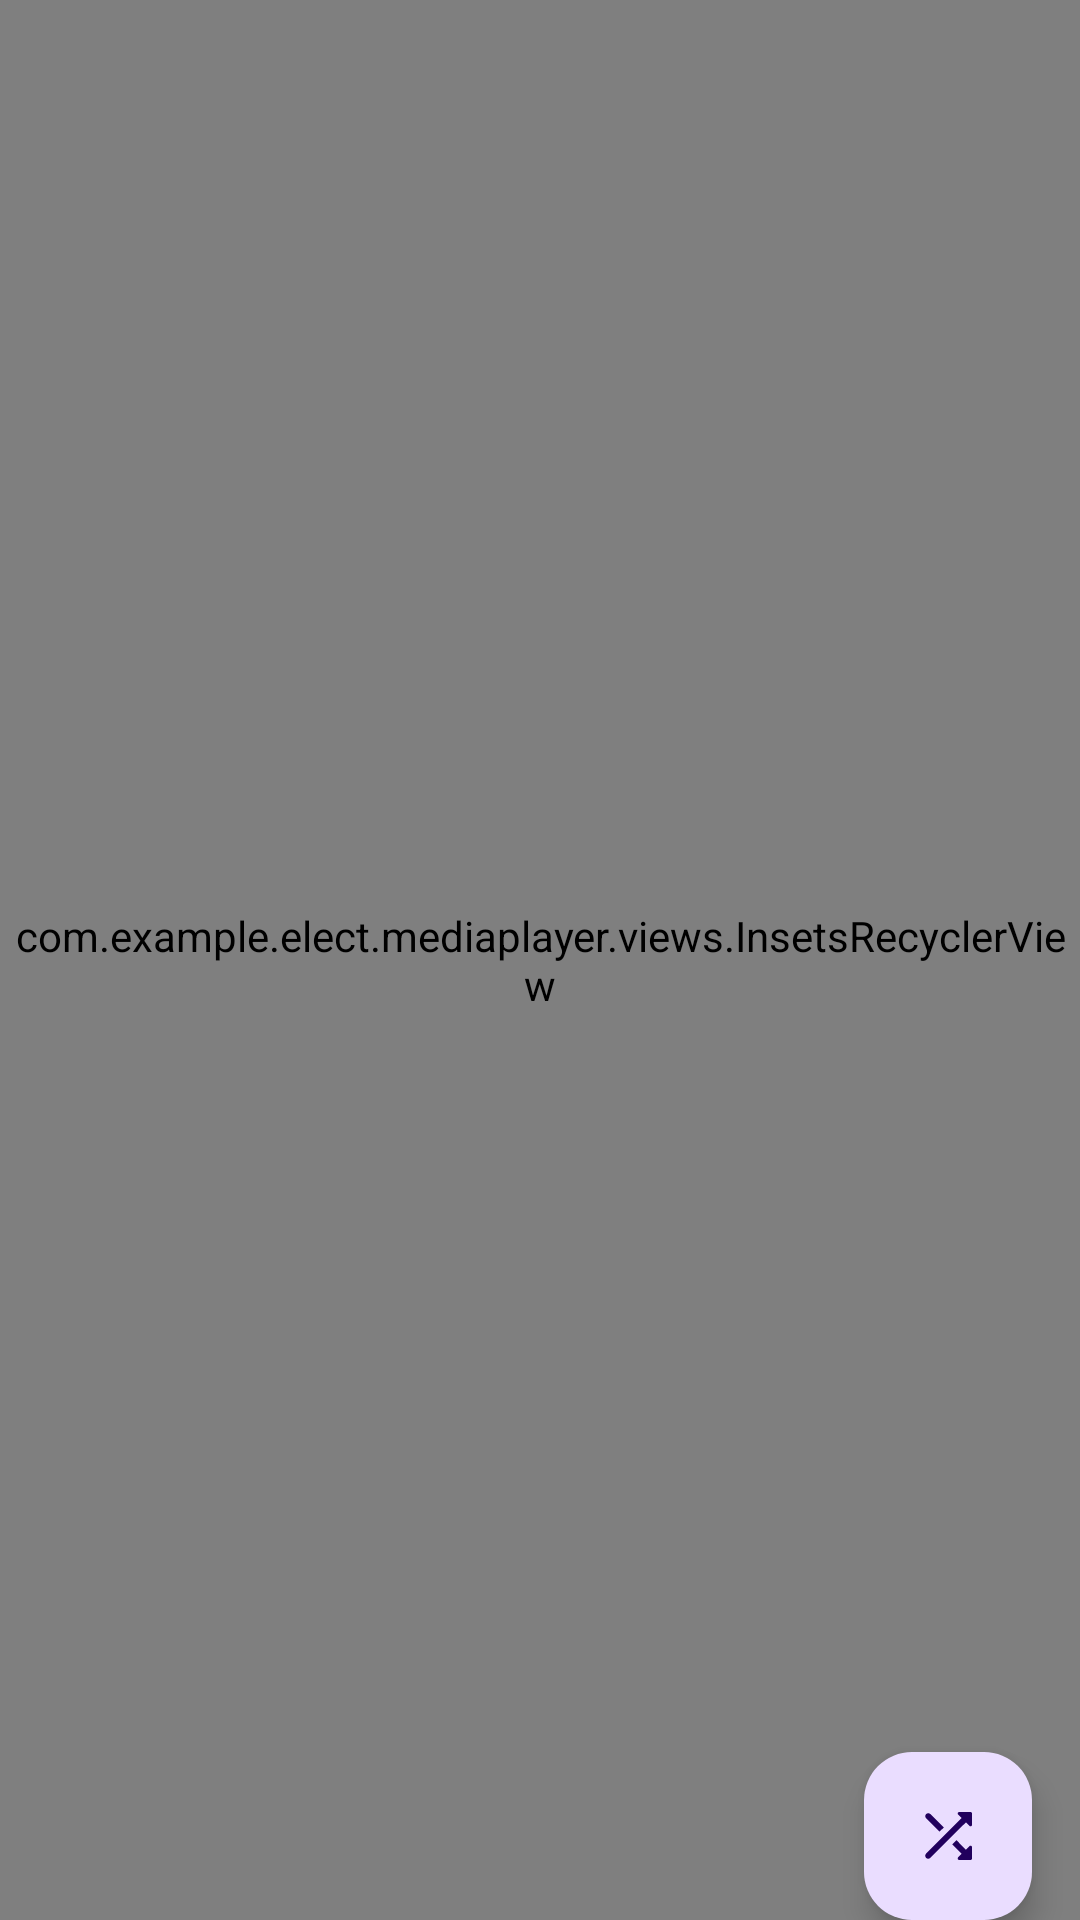

This screen was rendered from an Android layout file. Write that file and the resources it references.
<!-- AndroidManifest.xml: application theme Theme.MediaPlayer -->
<!-- res/layout/fragment_music_recycler_view.xml -->
<?xml version="1.0" encoding="utf-8"?>
<androidx.coordinatorlayout.widget.CoordinatorLayout
    xmlns:android="http://schemas.android.com/apk/res/android"
    android:layout_width="match_parent"
    android:layout_height="match_parent"
    xmlns:app="http://schemas.android.com/apk/res-auto"
    xmlns:tools="http://schemas.android.com/tools">

    <com.example.elect.mediaplayer.views.InsetsRecyclerView
        android:id="@+id/recycler_view"
        android:layout_width="match_parent"
        android:layout_height="match_parent"
        android:clipToPadding="false"
        android:overScrollMode="never"
        android:scrollbars="none"

        android:transitionGroup="true"

        app:layout_behavior="com.google.android.material.appbar.AppBarLayout$ScrollingViewBehavior"
        tools:listitem="@layout/item_list"/>

    <LinearLayout
        android:id="@android:id/empty"
        android:layout_width="wrap_content"
        android:layout_height="wrap_content"
        android:layout_gravity="center"
        android:gravity="center"
        android:orientation="vertical"
        android:visibility="gone"
        tools:visibility="visible">

        <com.google.android.material.textview.MaterialTextView
            android:id="@+id/emptyEmoji"
            android:layout_width="wrap_content"
            android:layout_height="wrap_content"
            android:layout_marginBottom="16dp"
            android:text="@string/empty_text_emoji"
            android:textAppearance="@style/TextViewHeadline3" />

        <com.google.android.material.textview.MaterialTextView
            android:id="@+id/emptyText"
            android:layout_width="wrap_content"
            android:layout_height="wrap_content"
            android:layout_gravity="center"
            android:text="@string/empty"
            android:textAppearance="@style/TextViewHeadline5"
            android:textColor="?android:attr/textColorSecondary"
            tools:visibility="visible" />
    </LinearLayout>

    <com.google.android.material.floatingactionbutton.FloatingActionButton
        android:id="@+id/shuffle_button"
        style="@style/Widget.Material3.FloatingActionButton.Primary"
        android:layout_width="wrap_content"
        android:layout_height="wrap_content"
        android:layout_gravity="bottom|end"
        android:layout_marginHorizontal="16dp"
        android:contentDescription="@string/shuffle"
        app:srcCompat="@drawable/ic_round_shuffle" />

</androidx.coordinatorlayout.widget.CoordinatorLayout>
<!-- res/layout/item_list.xml (included above) -->
<?xml version="1.0" encoding="utf-8"?>
<androidx.constraintlayout.widget.ConstraintLayout
    xmlns:android="http://schemas.android.com/apk/res/android"
    xmlns:app="http://schemas.android.com/apk/res-auto"
    xmlns:tools="http://schemas.android.com/tools"
    android:layout_width="match_parent"
    android:layout_height="wrap_content"
    android:layout_marginStart="1dp"
    android:layout_marginEnd="1dp"
    android:layout_marginVertical="2dp"
    android:clickable="true"
    android:focusable="true"
    android:orientation="horizontal"
    tools:ignore="MissingPrefix"

    android:minHeight="?attr/listPreferredItemHeight"
    android:background="?rectSelector">

    <androidx.appcompat.widget.AppCompatImageView
        android:id="@+id/drag_view"
        android:layout_width="wrap_content"
        android:layout_height="0dp"
        android:layout_gravity="center_vertical|start"
        android:layout_marginStart="10dp"
        android:visibility="gone"
        app:layout_constraintBottom_toBottomOf="parent"
        app:layout_constraintStart_toStartOf="parent"
        app:layout_constraintTop_toTopOf="parent"
        app:srcCompat="@drawable/ic_round_drag_handle"

        app:tint="?attr/colorControlNormal"

        tools:ignore="ContentDescription"
        tools:visibility="visible" />

    <com.google.android.material.card.MaterialCardView
        android:id="@+id/imageContainer"
        android:layout_width="wrap_content"
        android:layout_height="wrap_content"
        android:layout_gravity="center_vertical"
        android:layout_marginStart="16dp"
        app:cardCornerRadius="10dp"
        app:layout_constraintBottom_toBottomOf="parent"
        app:layout_constraintStart_toEndOf="@+id/drag_view"
        app:layout_constraintTop_toTopOf="parent">

        <androidx.appcompat.widget.AppCompatImageView
            android:id="@+id/image"
            android:layout_width="45dp"
            android:layout_height="45dp"
            android:layout_gravity="center_vertical"
            android:gravity="center_vertical"
            android:scaleType="centerCrop"
            tools:srcCompat="@tools:sample/backgrounds/scenic"
            tools:visibility="visible" />
    </com.google.android.material.card.MaterialCardView>

    <com.google.android.material.textview.MaterialTextView
        android:id="@+id/title"
        android:layout_width="0dp"
        android:layout_height="wrap_content"
        android:ellipsize="end"
        android:maxLines="1"
        android:paddingHorizontal="16dp"
        android:textAppearance="@style/TextViewSubtitle1"

        android:textColor="?android:attr/textColorPrimary"

        app:layout_constraintBottom_toTopOf="@+id/text"
        app:layout_constraintEnd_toStartOf="@id/favorite_view"
        app:layout_constraintHorizontal_bias="0.5"
        app:layout_constraintStart_toEndOf="@id/imageContainer"
        app:layout_constraintTop_toTopOf="parent"
        app:layout_constraintVertical_chainStyle="packed"
        tools:text="@tools:sample/full_names" />

    <com.google.android.material.textview.MaterialTextView
        android:id="@+id/text"
        android:layout_width="0dp"
        android:layout_height="wrap_content"
        android:ellipsize="end"
        android:maxLines="1"
        android:paddingHorizontal="16dp"
        android:textAppearance="@style/TextViewBody2"

        android:textColor="?android:attr/textColorSecondary"

        app:layout_constraintBottom_toBottomOf="parent"
        app:layout_constraintEnd_toStartOf="@id/favorite_view"
        app:layout_constraintHorizontal_bias="0.5"
        app:layout_constraintStart_toEndOf="@id/imageContainer"
        app:layout_constraintTop_toBottomOf="@+id/title"
        tools:text="@tools:sample/full_names" />

    <androidx.appcompat.widget.AppCompatImageView
        android:id="@+id/favorite_view"

        style="@style/FavoriteButton"

        android:layout_gravity="center_vertical"

        android:visibility="gone"

        app:layout_constraintBottom_toBottomOf="parent"
        app:layout_constraintEnd_toStartOf="@+id/menu"
        app:layout_constraintTop_toTopOf="parent"

        app:tint="?attr/colorControlNormal"

        tools:ignore="ContentDescription"
        tools:visibility="visible" />

    <androidx.appcompat.widget.AppCompatImageView
        android:id="@+id/menu"

        style="@style/OverFlowButton"

        android:layout_gravity="center_vertical"
        android:layout_weight="0"

        app:layout_constraintBottom_toBottomOf="parent"
        app:layout_constraintEnd_toEndOf="parent"
        app:layout_constraintTop_toTopOf="parent"

        app:tint="?attr/colorControlNormal" />

</androidx.constraintlayout.widget.ConstraintLayout>
<!-- resources referenced by this layout -->
<resources>
  <string name="empty">Empty</string>
  <string name="empty_text_emoji">empty</string>
  <string name="shuffle">シャッフル</string>
  <style name="FavoriteButton">
          <item name="srcCompat">@drawable/ic_round_favorite_border</item>
          <item name="android:layout_height">48dp</item>
          <item name="android:layout_width">48dp</item>
          <item name="android:scaleType">center</item>
          <item name="android:focusableInTouchMode">false</item>
          <item name="android:focusable">false</item>
          <item name="android:background">?attr/roundSelector</item>
      </style>
  <style name="OverFlowButton">
          <item name="srcCompat">@drawable/ic_round_more_vert</item>
          <item name="android:layout_height">48dp</item>
          <item name="android:layout_width">48dp</item>
          <item name="android:scaleType">center</item>
          <item name="android:focusableInTouchMode">false</item>
          <item name="android:focusable">false</item>
          <item name="android:background">?attr/roundSelector</item>
      </style>
  <style name="TextViewBody2" parent="TextAppearance.MaterialComponents.Body2" />
  <style name="TextViewHeadline3" parent="TextAppearance.MaterialComponents.Headline3" />
  <style name="TextViewHeadline5" parent="TextAppearance.MaterialComponents.Headline5" />
  <style name="TextViewSubtitle1" parent="TextAppearance.MaterialComponents.Subtitle1" />
  <color name="md_grey_600">#757575</color>
  <color name="md_blue_200">#90CAF9</color>
  <color name="purple_700">#FF3700B3</color>
  <color name="white">#FFFFFFFF</color>
  <color name="md_blue_500">#2196F3</color>
  <color name="teal_700">#FF018786</color>
  <color name="black">#FF000000</color>
  <color name="transparent">#00000000</color>
  <!-- drawable rect_selector (drawable-v24) -->
  <?xml version="1.0" encoding="utf-8"?>
  <ripple xmlns:android="http://schemas.android.com/apk/res/android"
      android:color="?android:attr/colorControlHighlight">
  
      <item android:id="@android:id/mask">
          <shape>
              <corners android:radius="16dp" />
              <solid android:color="@color/black" />
          </shape>
      </item>
      <item>
          <selector>
              <item android:state_activated="true">
                  <shape>
                      <corners android:radius="16dp" />
                      <solid android:color="?android:attr/colorControlHighlight" />
                  </shape>
              </item>
          </selector>
      </item>
  </ripple>
  <style name="PopupTheme" parent="ThemeOverlay.AppCompat.Dark">
          <item name="popupMenuBackground">@drawable/popup_background</item>
      </style>
  <color name="md_blue_grey_600">#546E7A</color>
  <color name="md_white_1000">#FFFFFF</color>
  <!-- drawable popup_background (drawable-v24) -->
  <?xml version="1.0" encoding="utf-8"?>
  <layer-list xmlns:android="http://schemas.android.com/apk/res/android">
      <item>
          <shape>
              <solid android:color="@color/md_blue_grey_600" />
              <corners android:radius="20dp" />
          </shape>
      </item>
      <item>
          <shape>
              <solid android:color="@color/md_blue_grey_600"/>
              <corners android:radius="20dp" />
              <padding
                  android:bottom="10dp"
                  android:top="10dp" />
          </shape>
      </item>
  </layer-list>
</resources>
